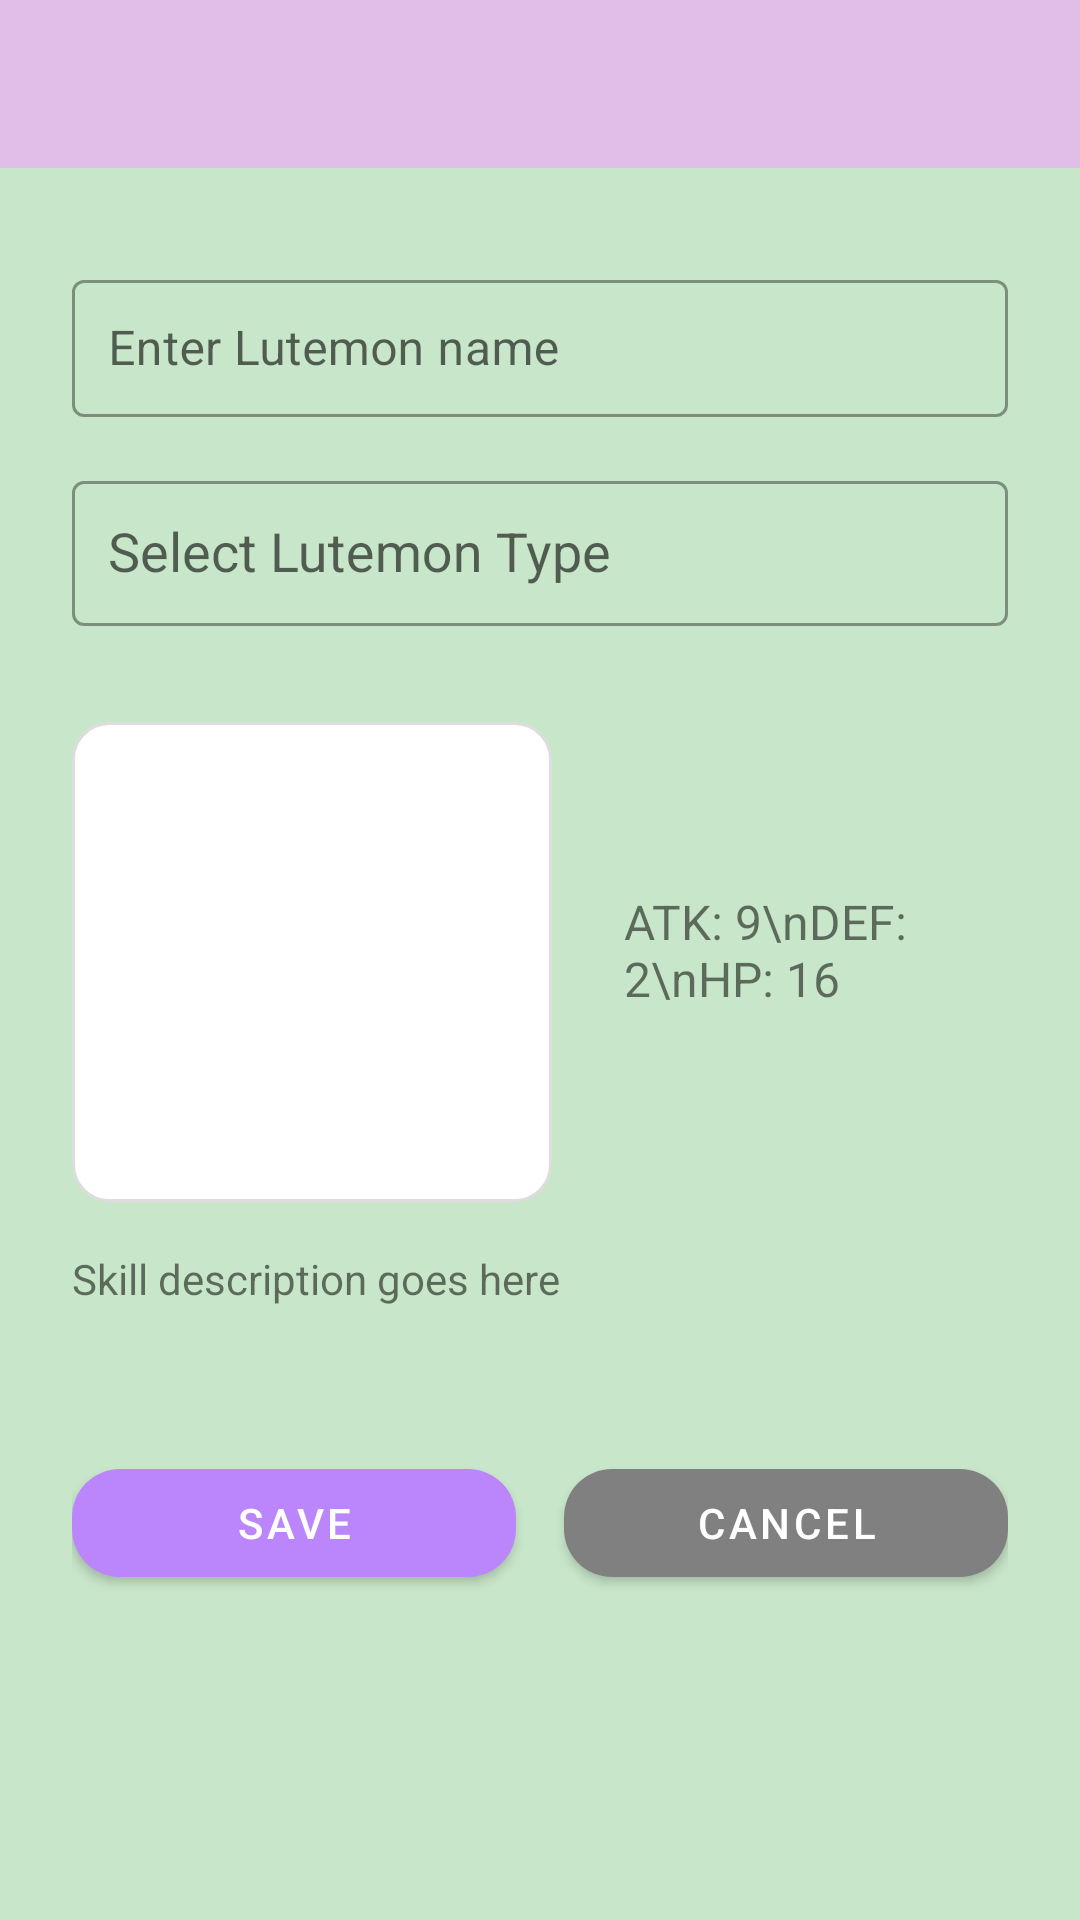

Write the Android layout XML for this screen, with the resource values it uses.
<!-- AndroidManifest.xml: application theme Theme.Java_project_lutemon -->
<!-- res/layout/fragment_create_lutemon.xml -->
<?xml version="1.0" encoding="utf-8"?>

<LinearLayout
    xmlns:android="http://schemas.android.com/apk/res/android"
    xmlns:app="http://schemas.android.com/apk/res-auto"
    android:id="@+id/fragment_create_lutemon"
    android:layout_width="match_parent"
    android:layout_height="match_parent"
    android:orientation="vertical"
    android:background="@color/light_green"
    android:fitsSystemWindows="true">

    <androidx.appcompat.widget.Toolbar
        android:id="@+id/create_toolbar"
        android:layout_width="match_parent"
        android:layout_height="56dp"
        android:background="@color/purple_100"
        android:title="Create Lutemon Page"
        android:titleTextColor="@android:color/white"
        app:popupTheme="@style/ThemeOverlay.AppCompat.Light"
        android:theme="@style/ThemeOverlay.AppCompat.Dark.ActionBar"/>

    <ScrollView
        android:layout_width="match_parent"
        android:layout_height="0dp"
        android:layout_weight="1"
        android:fillViewport="true"
        android:contentDescription="Create Lutemon Page">

        <LinearLayout
            android:layout_width="match_parent"
            android:layout_height="wrap_content"
            android:orientation="vertical"
            android:paddingBottom="24dp">

            <com.google.android.material.textfield.TextInputLayout
                android:id="@+id/nameInputLayout"
                android:layout_width="match_parent"
                android:layout_height="wrap_content"
                android:hint="Enter Lutemon name"
                android:layout_marginTop="32dp"
                android:layout_marginHorizontal="24dp"
                style="@style/Widget.MaterialComponents.TextInputLayout.OutlinedBox">

                <EditText
                    android:id="@+id/editTextName"
                    android:layout_width="match_parent"
                    android:layout_height="wrap_content"
                    android:padding="12dp" />
            </com.google.android.material.textfield.TextInputLayout>

            <com.google.android.material.textfield.TextInputLayout
                android:id="@+id/typeInputLayout"
                android:layout_width="match_parent"
                android:layout_height="wrap_content"
                android:hint="Select Lutemon Type"
                android:layout_marginTop="16dp"
                android:layout_marginHorizontal="24dp"
                style="@style/Widget.MaterialComponents.TextInputLayout.OutlinedBox">

                <com.google.android.material.textfield.MaterialAutoCompleteTextView
                    android:id="@+id/dropdownLutemonType"
                    android:layout_width="match_parent"
                    android:layout_height="wrap_content"
                    android:inputType="none"
                    android:padding="12dp" />
            </com.google.android.material.textfield.TextInputLayout>

            <LinearLayout
                android:layout_width="match_parent"
                android:layout_height="wrap_content"
                android:orientation="horizontal"
                android:layout_marginTop="32dp"
                android:layout_marginHorizontal="24dp"
                android:gravity="center_vertical">

                <ImageView
                    android:id="@+id/imageTypePreview"
                    android:layout_width="160dp"
                    android:layout_height="160dp"
                    android:layout_marginEnd="24dp"
                    android:scaleType="centerCrop"
                    android:background="@drawable/rounded_background"
                    android:padding="4dp" />

                <LinearLayout
                    android:layout_width="0dp"
                    android:layout_height="wrap_content"
                    android:layout_weight="1"
                    android:orientation="vertical">

                    <TextView
                        android:id="@+id/textStats"
                        android:layout_width="wrap_content"
                        android:layout_height="wrap_content"
                        android:text="ATK: 9\nDEF: 2\nHP: 16"
                        android:textSize="16sp"
                        android:layout_marginBottom="8dp" />
                </LinearLayout>
            </LinearLayout>

            <TextView
                android:id="@+id/textSkillInfo"
                android:layout_width="match_parent"
                android:layout_height="wrap_content"
                android:text="Skill description goes here"
                android:textSize="14sp"
                android:layout_marginTop="16dp"
                android:layout_marginHorizontal="24dp" />

            <LinearLayout
                android:layout_width="match_parent"
                android:layout_height="wrap_content"
                android:orientation="horizontal"
                android:gravity="center"
                android:layout_marginTop="48dp"
                android:layout_marginHorizontal="24dp">

                <com.google.android.material.button.MaterialButton
                    android:id="@+id/buttonSave"
                    android:layout_width="0dp"
                    android:layout_height="wrap_content"
                    android:layout_weight="1"
                    android:text="SAVE"
                    android:textAllCaps="false"
                    android:textColor="@android:color/white"
                    app:backgroundTint="@color/purple_200"
                    app:cornerRadius="16dp"
                    android:layout_marginEnd="8dp" />

                <com.google.android.material.button.MaterialButton
                    android:id="@+id/buttonCancel"
                    android:layout_width="0dp"
                    android:layout_height="wrap_content"
                    android:layout_weight="1"
                    android:text="CANCEL"
                    android:textAllCaps="false"
                    android:textColor="@android:color/white"
                    app:backgroundTint="@color/gray"
                    app:cornerRadius="16dp"
                    android:layout_marginStart="8dp" />
            </LinearLayout>
        </LinearLayout>
    </ScrollView>
</LinearLayout>
<!-- resources referenced by this layout -->
<resources>
  <color name="gray">#808080</color>
  <color name="light_green">#C8E6C9</color>
  <color name="purple_100">#E1BEE7</color>
  <color name="purple_200">#BB86FC</color>
  <!-- drawable rounded_background (drawable) -->
  <?xml version="1.0" encoding="utf-8"?>
  
  <shape xmlns:android="http://schemas.android.com/apk/res/android"
      android:shape="rectangle">
  
      <solid android:color="@android:color/white" />
  
      <corners android:radius="12dp" />
  
      <stroke
          android:width="1dp"
          android:color="#DDDDDD" />
  </shape>
  <style name="Theme.Java_project_lutemon" parent="Theme.MaterialComponents.DayNight.NoActionBar">
      </style>
</resources>
